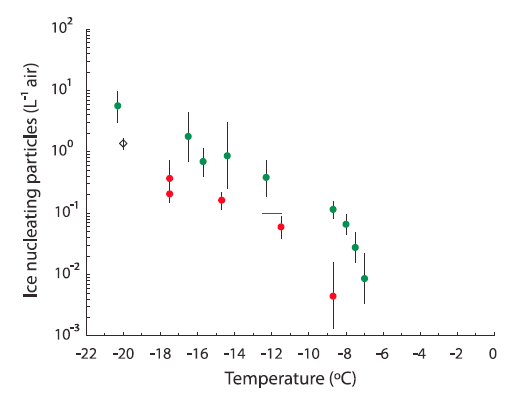

Data behind this chart, as committed beside it:
x, Curve1
-20.39, 5.663
-16.49, 1.812
-15.8, 0.7067
-14.53, 0.8906
-12.45, 0.3624
-8.679, 0.1107
-8.069, 0.06289
-7.521, 0.02695
-7.101, 0.007932
